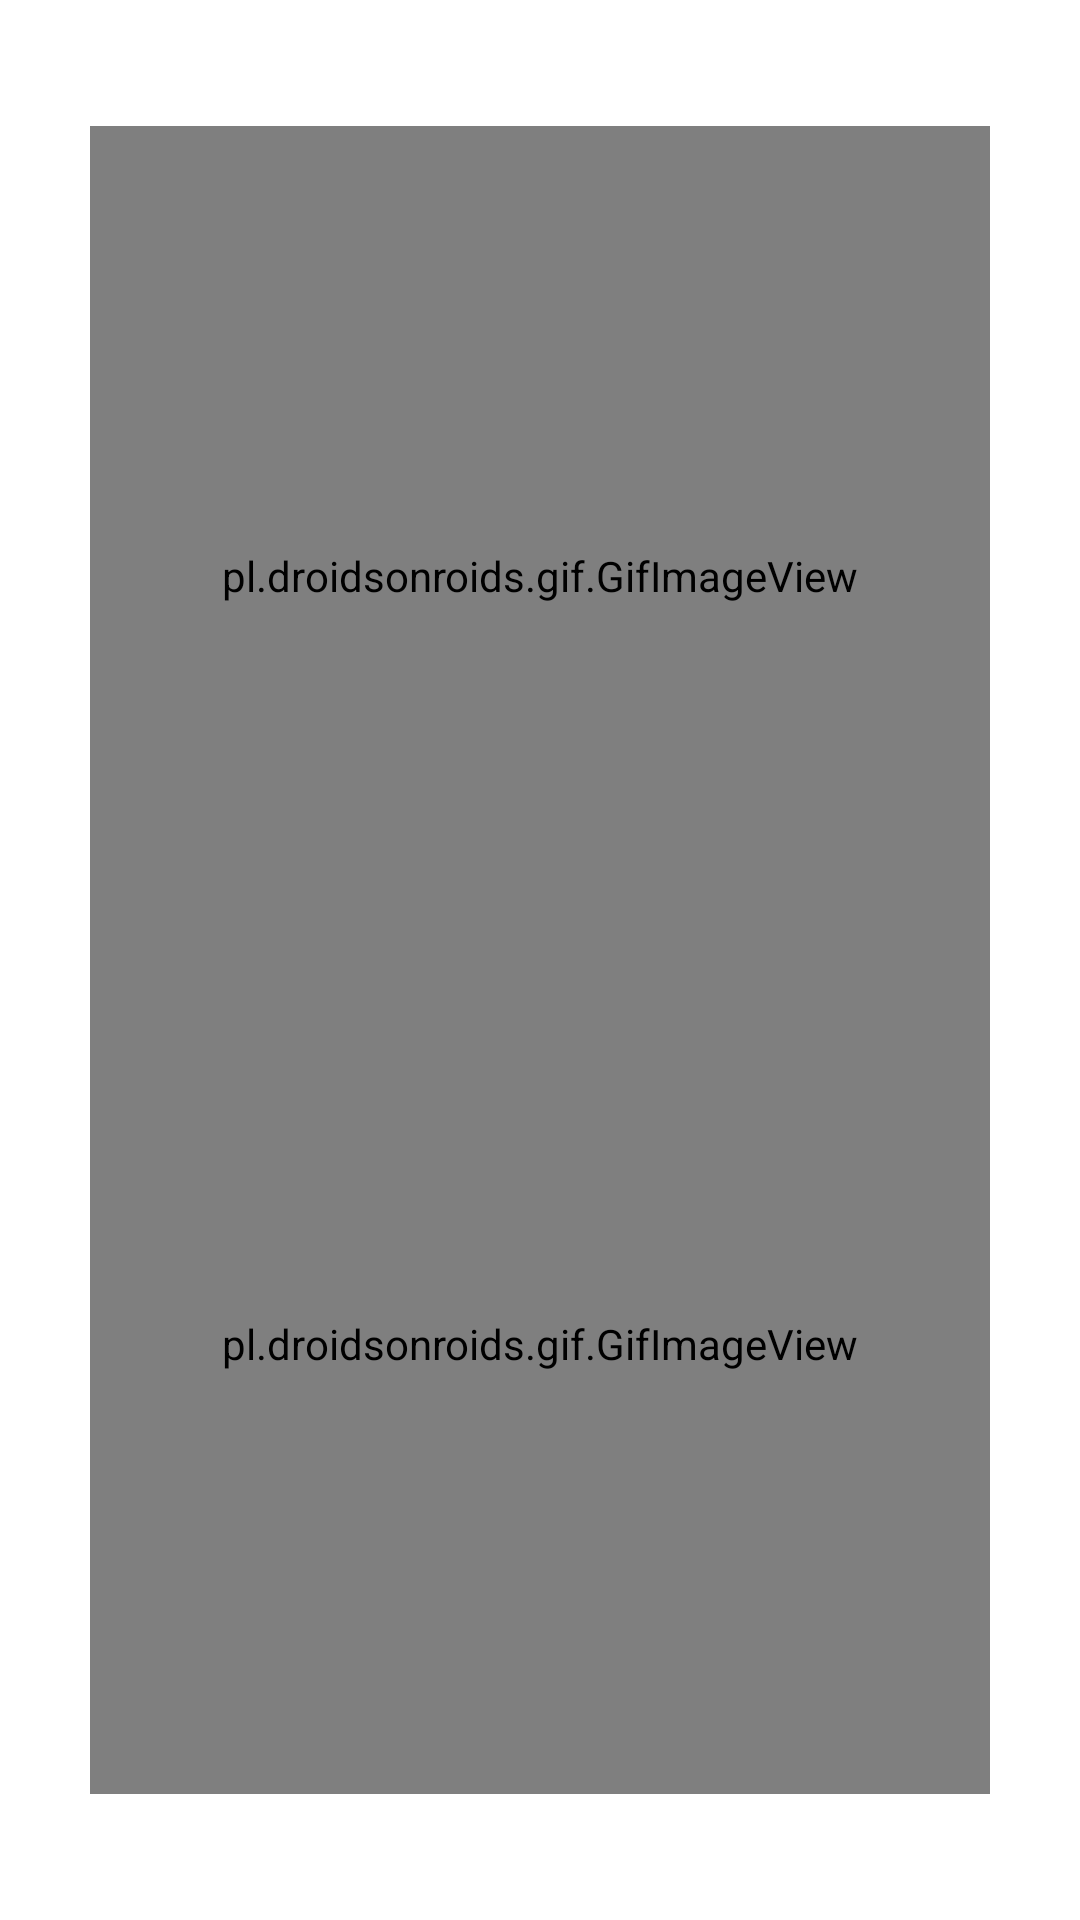

Reconstruct the res/layout file that produces this screen, plus the resources it refers to.
<!-- AndroidManifest.xml: application theme Theme.MeU -->
<!-- res/layout/fragment_feature.xml -->
<?xml version="1.0" encoding="utf-8"?>
<androidx.constraintlayout.widget.ConstraintLayout xmlns:android="http://schemas.android.com/apk/res/android"
    xmlns:app="http://schemas.android.com/apk/res-auto"
    xmlns:tools="http://schemas.android.com/tools"
    android:layout_width="match_parent"
    android:layout_height="match_parent"
    tools:context=".Feature">

    <pl.droidsonroids.gif.GifImageView
        android:id="@+id/meditation"
        android:layout_width="300dp"
        android:layout_height="300dp"
        android:src="@drawable/meditation"
        app:layout_constraintBottom_toTopOf="@+id/guideline1"
        app:layout_constraintEnd_toStartOf="@+id/guideline12"
        app:layout_constraintStart_toStartOf="@+id/guideline11"
        app:layout_constraintTop_toTopOf="@+id/guideline" />

    <pl.droidsonroids.gif.GifImageView
        android:id="@+id/exercise"
        android:layout_width="300dp"
        android:layout_height="300dp"
        android:src="@drawable/exercise"
        app:layout_constraintBottom_toTopOf="@+id/guideline2"
        app:layout_constraintEnd_toStartOf="@+id/guideline12"
        app:layout_constraintStart_toStartOf="@+id/guideline11"
        app:layout_constraintTop_toTopOf="@+id/guideline1" />

    <androidx.constraintlayout.widget.Guideline
        android:id="@+id/guideline"
        android:layout_width="wrap_content"
        android:layout_height="wrap_content"
        android:orientation="horizontal"
        app:layout_constraintGuide_percent="0.1" />

    <androidx.constraintlayout.widget.Guideline
        android:id="@+id/guideline1"
        android:layout_width="wrap_content"
        android:layout_height="wrap_content"
        android:orientation="horizontal"
        app:layout_constraintGuide_percent="0.5" />

    <androidx.constraintlayout.widget.Guideline
        android:id="@+id/guideline2"
        android:layout_width="wrap_content"
        android:layout_height="wrap_content"
        android:orientation="horizontal"
        app:layout_constraintGuide_percent="0.9" />

    <androidx.constraintlayout.widget.Guideline
        android:id="@+id/guideline11"
        android:layout_width="wrap_content"
        android:layout_height="wrap_content"
        android:orientation="vertical"
        app:layout_constraintGuide_percent="0.1" />

    <androidx.constraintlayout.widget.Guideline
        android:id="@+id/guideline12"
        android:layout_width="wrap_content"
        android:layout_height="wrap_content"
        android:orientation="vertical"
        app:layout_constraintGuide_percent="0.9" />

</androidx.constraintlayout.widget.ConstraintLayout>
<!-- resources referenced by this layout -->
<resources>
  <!-- drawable exercise: gif bitmap (drawable, 459297 bytes) -->
  <!-- drawable meditation: gif bitmap (drawable, 32066 bytes) -->
  <style name="Theme.MeU" parent="Theme.MaterialComponents.DayNight.NoActionBar">
          
          <item name="colorPrimary">@color/purple_500</item>
          <item name="colorPrimaryVariant">@color/ash</item>
          <item name="colorOnPrimary">@color/white</item>
  
  
          
          <item name="colorSecondary">@color/teal_200</item>
          <item name="colorSecondaryVariant">@color/teal_700</item>
          <item name="colorOnSecondary">@color/ash</item>
          
          <item name="android:statusBarColor" tools:targetApi="l">?attr/colorPrimaryVariant</item>
          
      </style>
  <color name="purple_500">#2196F3</color>
  <color name="ash">#6F6E70</color>
  <color name="white">#FFFFFFFF</color>
  <color name="teal_200">#FF03DAC5</color>
  <color name="teal_700">#FF018786</color>
</resources>
